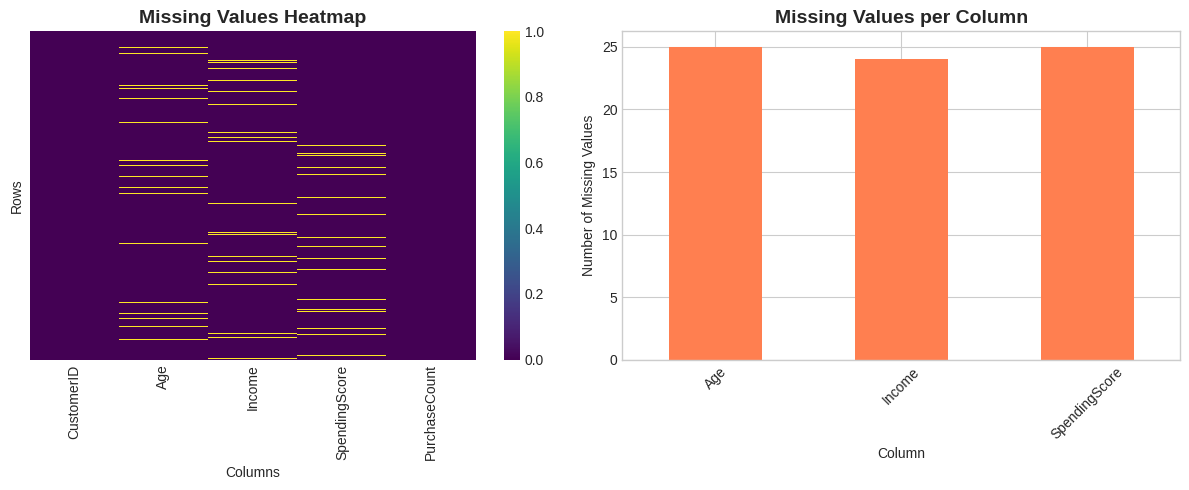
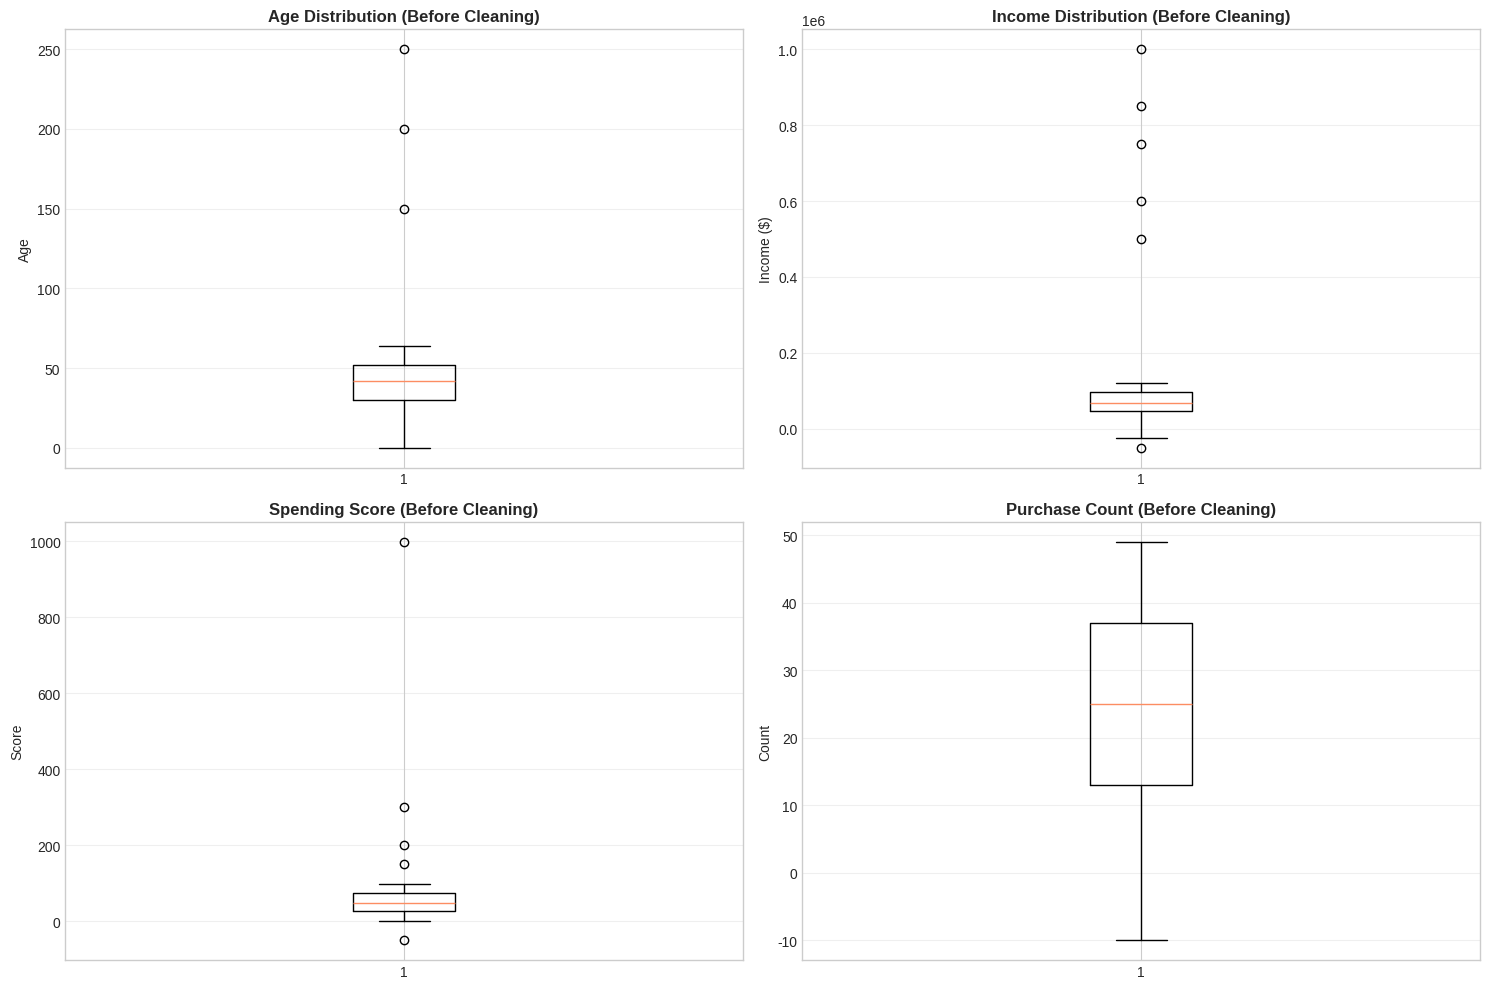
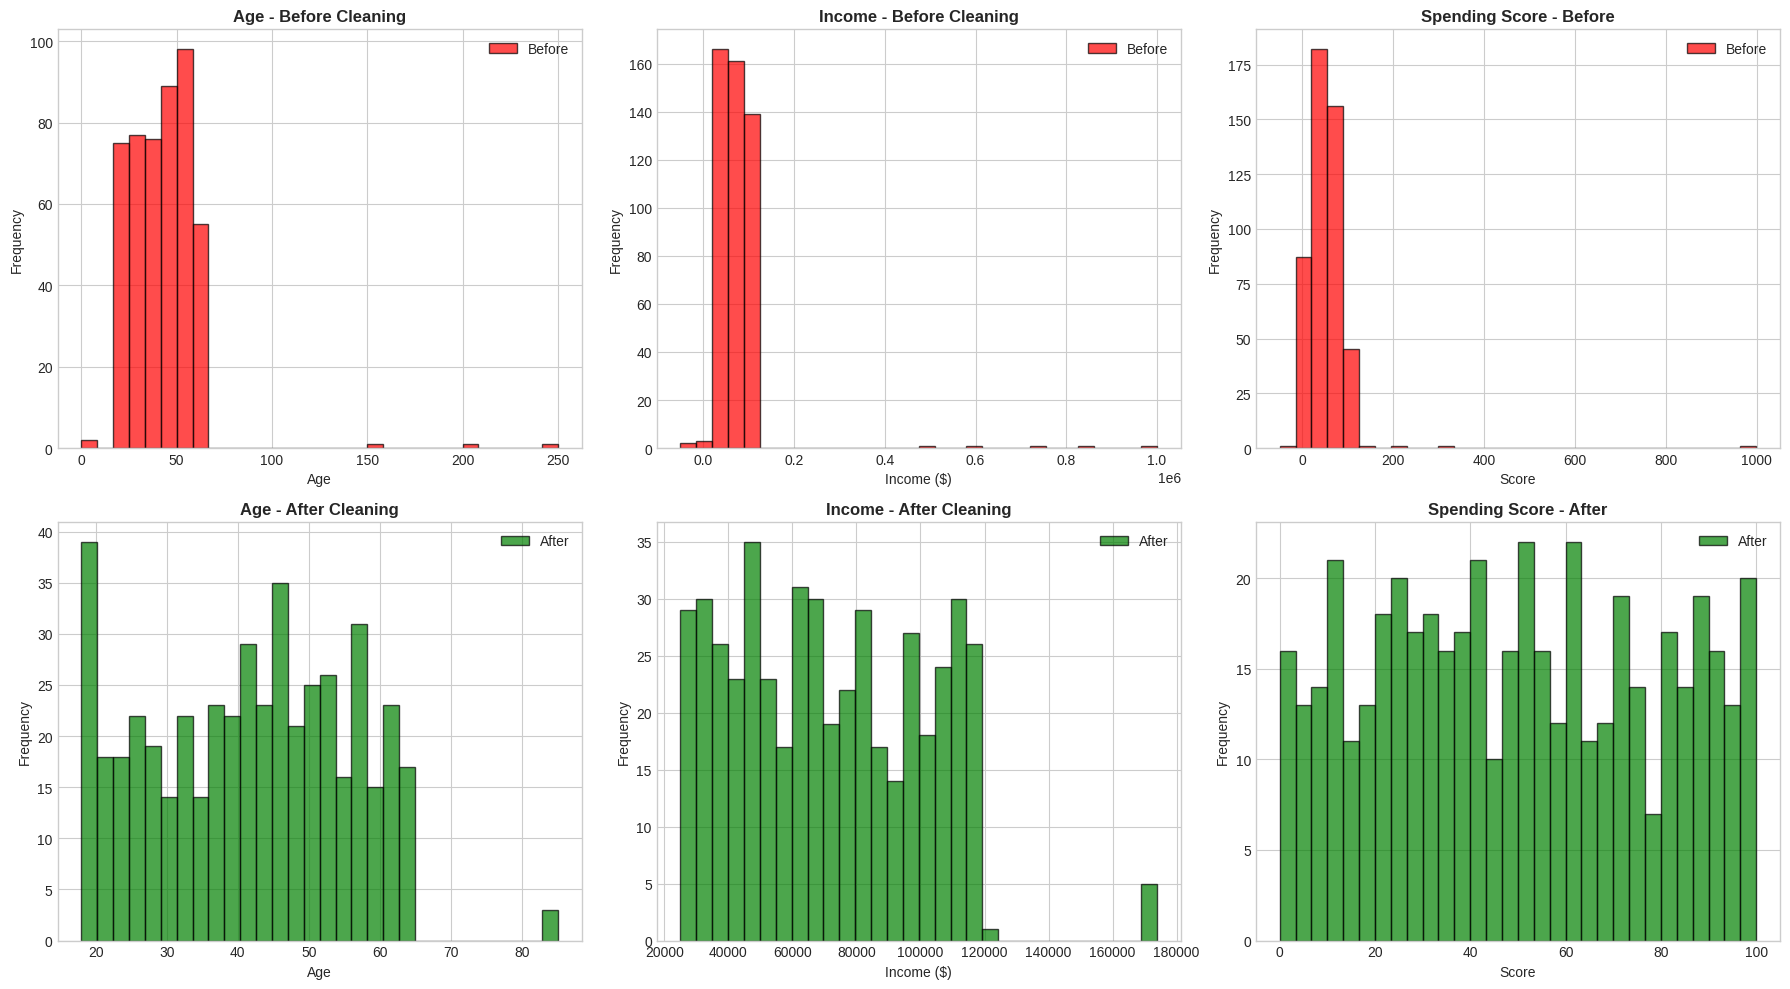

The matplotlib source for these figures, in order:
# Import libraries
import numpy as np
import pandas as pd
import matplotlib.pyplot as plt
import seaborn as sns
from scipy import stats
import warnings
warnings.filterwarnings('ignore')

# Set style
plt.style.use('seaborn-v0_8-whitegrid')
sns.set_palette('Set2')

print("✅ Libraries loaded!")

np.random.seed(42)

# สร้างข้อมูลปกติ
n = 500
data = {
    'CustomerID': [f'C{str(i).zfill(4)}' for i in range(1, n+1)],
    'Age': np.random.randint(18, 65, n).astype(float),
    'Income': np.random.randint(25000, 120000, n).astype(float),
    'SpendingScore': np.random.randint(1, 100, n).astype(float),
    'PurchaseCount': np.random.randint(1, 50, n).astype(float)
}

df = pd.DataFrame(data)

# ========================================
# 🔥 จงใจทำให้ข้อมูลสกปรก!
# ========================================

# 1. Missing Values (15% ของข้อมูล)
missing_indices = np.random.choice(df.index, size=int(0.15*n), replace=False)
df.loc[missing_indices[:25], 'Age'] = np.nan
df.loc[missing_indices[25:50], 'Income'] = np.nan
df.loc[missing_indices[50:], 'SpendingScore'] = np.nan

# 2. Outliers (อายุแปลกๆ และ Income ผิดปกติ)
outlier_indices = np.random.choice(df.index, size=15, replace=False)
df.loc[outlier_indices[:5], 'Age'] = [150, 5, 200, 0, 250]  # อายุผิดปกติ
df.loc[outlier_indices[5:10], 'Income'] = [500000, 600000, 750000, 1000000, 850000]  # รายได้สูงผิดปกติ
df.loc[outlier_indices[10:], 'SpendingScore'] = [150, 200, -50, 300, 999]  # คะแนนผิดปกติ

# 3. Inconsistencies (ข้อมูลไม่สมเหตุสมผล)
inconsistent_indices = np.random.choice(df.index, size=10, replace=False)
df.loc[inconsistent_indices[:5], 'Income'] = [-10000, -50000, -25000, 0, -1000]  # รายได้ติดลบ
df.loc[inconsistent_indices[5:], 'PurchaseCount'] = [-5, -10, 0, -2, -8]  # จำนวนซื้อติดลบ

print("💀 Created DIRTY data with problems:")
print(f"   Total records: {len(df)}")
print(f"   ✓ Missing values")
print(f"   ✓ Outliers")
print(f"   ✓ Inconsistencies")
print("\nLet's investigate! 🔍")

# ตรวจสอบ Missing Values
print("❓ Missing Values Check:")
print("="*50)

missing_count = df.isnull().sum()
missing_percent = (df.isnull().sum() / len(df)) * 100

missing_df = pd.DataFrame({
    'Column': missing_count.index,
    'Missing Count': missing_count.values,
    'Percentage': missing_percent.values
})

print(missing_df[missing_df['Missing Count'] > 0])
print(f"\n📊 Total missing values: {df.isnull().sum().sum()}")

# Visualize Missing Values
plt.figure(figsize=(12, 5))

# Heatmap
plt.subplot(1, 2, 1)
sns.heatmap(df.isnull(), cbar=True, yticklabels=False, cmap='viridis')
plt.title('Missing Values Heatmap', fontsize=14, fontweight='bold')
plt.xlabel('Columns')
plt.ylabel('Rows')

# Bar chart
plt.subplot(1, 2, 2)
missing_data = df.isnull().sum()[df.isnull().sum() > 0]
missing_data.plot(kind='bar', color='coral')
plt.title('Missing Values per Column', fontsize=14, fontweight='bold')
plt.xlabel('Column')
plt.ylabel('Number of Missing Values')
plt.xticks(rotation=45)

plt.tight_layout()
plt.show()

# วิธีแก้ไข Missing Values

print("🛠️ Solutions for Missing Values:\n")

# วิธีที่ 1: ลบทิ้ง (Drop)
df_dropped = df.dropna()
print(f"1️⃣ Drop rows with NaN:")
print(f"   Before: {len(df)} rows")
print(f"   After: {len(df_dropped)} rows")
print(f"   Lost: {len(df) - len(df_dropped)} rows ({((len(df) - len(df_dropped))/len(df)*100):.1f}%)")
print(f"   ⚠️ Use when: Missing < 5% of data\n")

# วิธีที่ 2: กรอกด้วยค่าเฉลี่ย (Mean)
df_mean = df.copy()
df_mean['Age'].fillna(df_mean['Age'].mean(), inplace=True)
df_mean['Income'].fillna(df_mean['Income'].mean(), inplace=True)
df_mean['SpendingScore'].fillna(df_mean['SpendingScore'].mean(), inplace=True)
print(f"2️⃣ Fill with Mean:")
print(f"   Age mean: {df['Age'].mean():.1f}")
print(f"   ✓ Good for: Normal distribution\n")

# วิธีที่ 3: กรอกด้วยค่ากลาง (Median)
df_median = df.copy()
df_median['Age'].fillna(df_median['Age'].median(), inplace=True)
df_median['Income'].fillna(df_median['Income'].median(), inplace=True)
df_median['SpendingScore'].fillna(df_median['SpendingScore'].median(), inplace=True)
print(f"3️⃣ Fill with Median:")
print(f"   Age median: {df['Age'].median():.1f}")
print(f"   ✓ Good for: Data with outliers\n")

# วิธีที่ 4: กรอกด้วยค่าที่เกิดบ่อยสุด (Mode)
df_mode = df.copy()
df_mode['SpendingScore'].fillna(df_mode['SpendingScore'].mode()[0], inplace=True)
print(f"4️⃣ Fill with Mode:")
print(f"   SpendingScore mode: {df['SpendingScore'].mode()[0]:.1f}")
print(f"   ✓ Good for: Categorical data\n")

# ใช้ Median (เหมาะสมที่สุดเพราะมี outliers)
df_clean = df_median.copy()
print("✅ We'll use MEDIAN filling (best for data with outliers)")

# Visualize Outliers with Box Plots
fig, axes = plt.subplots(2, 2, figsize=(15, 10))

# Age
axes[0, 0].boxplot(df_clean['Age'].dropna(), vert=True)
axes[0, 0].set_title('Age Distribution (Before Cleaning)', fontsize=12, fontweight='bold')
axes[0, 0].set_ylabel('Age')
axes[0, 0].grid(axis='y', alpha=0.3)

# Income
axes[0, 1].boxplot(df_clean['Income'].dropna(), vert=True)
axes[0, 1].set_title('Income Distribution (Before Cleaning)', fontsize=12, fontweight='bold')
axes[0, 1].set_ylabel('Income ($)')
axes[0, 1].grid(axis='y', alpha=0.3)

# SpendingScore
axes[1, 0].boxplot(df_clean['SpendingScore'].dropna(), vert=True)
axes[1, 0].set_title('Spending Score (Before Cleaning)', fontsize=12, fontweight='bold')
axes[1, 0].set_ylabel('Score')
axes[1, 0].grid(axis='y', alpha=0.3)

# PurchaseCount
axes[1, 1].boxplot(df_clean['PurchaseCount'].dropna(), vert=True)
axes[1, 1].set_title('Purchase Count (Before Cleaning)', fontsize=12, fontweight='bold')
axes[1, 1].set_ylabel('Count')
axes[1, 1].grid(axis='y', alpha=0.3)

plt.tight_layout()
plt.show()

print("👀 เห็นจุดที่ผิดปกติไหม? (จุดที่อยู่นอก whiskers)")

# วิธีที่ 1: Z-Score Method
print("🔬 Method 1: Z-Score Detection")
print("="*60)
print("📌 Z-Score = (value - mean) / std")
print("📌 Outlier if |Z-Score| > 3\n")

def detect_outliers_zscore(df, column, threshold=3):
    mean = df[column].mean()
    std = df[column].std()
    z_scores = np.abs((df[column] - mean) / std)
    outliers = df[z_scores > threshold]
    return outliers, z_scores

# ตรวจสอบ Age
age_outliers, age_z = detect_outliers_zscore(df_clean, 'Age')
print(f"Age Outliers (Z-Score method): {len(age_outliers)} records")
print(f"Examples:")
print(age_outliers[['CustomerID', 'Age']].head())
print()

# วิธีที่ 2: IQR Method (แนะนำ!)
print("📊 Method 2: IQR (Interquartile Range) Detection")
print("="*60)
print("📌 Q1 = 25th percentile")
print("📌 Q3 = 75th percentile")
print("📌 IQR = Q3 - Q1")
print("📌 Outlier if: value < Q1 - 1.5*IQR OR value > Q3 + 1.5*IQR\n")

def detect_outliers_iqr(df, column):
    Q1 = df[column].quantile(0.25)
    Q3 = df[column].quantile(0.75)
    IQR = Q3 - Q1
    
    lower_bound = Q1 - 1.5 * IQR
    upper_bound = Q3 + 1.5 * IQR
    
    outliers = df[(df[column] < lower_bound) | (df[column] > upper_bound)]
    
    print(f"\n{column}:")
    print(f"   Q1: {Q1:.2f}")
    print(f"   Q3: {Q3:.2f}")
    print(f"   IQR: {IQR:.2f}")
    print(f"   Valid range: [{lower_bound:.2f}, {upper_bound:.2f}]")
    print(f"   Outliers found: {len(outliers)}")
    
    return outliers, lower_bound, upper_bound

# ตรวจสอบทุก column
age_out_iqr, age_lower, age_upper = detect_outliers_iqr(df_clean, 'Age')
income_out_iqr, income_lower, income_upper = detect_outliers_iqr(df_clean, 'Income')
score_out_iqr, score_lower, score_upper = detect_outliers_iqr(df_clean, 'SpendingScore')

# แสดง Outliers ที่พบ
print("\n🚨 Found Outliers:")
print("="*60)

print("\n📍 Age Outliers:")
print(age_out_iqr[['CustomerID', 'Age']].sort_values('Age', ascending=False).head(10))

print("\n💰 Income Outliers:")
print(income_out_iqr[['CustomerID', 'Income']].sort_values('Income', ascending=False).head(10))

print("\n📊 Spending Score Outliers:")
print(score_out_iqr[['CustomerID', 'SpendingScore']].sort_values('SpendingScore', ascending=False).head(10))

# แก้ไข Outliers
print("🛠️ Fixing Outliers:\n")

df_no_outliers = df_clean.copy()

# วิธีที่ 1: ตัดทิ้ง (Remove)
print("Method A: Remove outliers")
print(f"   Before: {len(df_no_outliers)} records")

# วิธีที่ 2: Cap/Clip (แนะนำ!)
print("\nMethod B: Cap outliers (Recommended) ✅")
print("   Replace values outside valid range with boundary values\n")

# Cap Age
df_no_outliers['Age'] = df_no_outliers['Age'].clip(lower=age_lower, upper=age_upper)
print(f"   Age capped to [{age_lower:.0f}, {age_upper:.0f}]")

# Cap Income
df_no_outliers['Income'] = df_no_outliers['Income'].clip(lower=income_lower, upper=income_upper)
print(f"   Income capped to [{income_lower:.0f}, {income_upper:.0f}]")

# Cap SpendingScore
df_no_outliers['SpendingScore'] = df_no_outliers['SpendingScore'].clip(lower=score_lower, upper=score_upper)
print(f"   SpendingScore capped to [{score_lower:.0f}, {score_upper:.0f}]")

print(f"\n✅ Outliers fixed! Records maintained: {len(df_no_outliers)}")

# หา Inconsistencies
print("🔍 Checking for Inconsistencies:\n")

# 1. รายได้ติดลบหรือ 0
negative_income = df_no_outliers[df_no_outliers['Income'] <= 0]
print(f"1️⃣ Negative or Zero Income: {len(negative_income)} records")
if len(negative_income) > 0:
    print(negative_income[['CustomerID', 'Income']].head())
    print("   ❌ Problem: Income cannot be negative or zero!\n")

# 2. จำนวนซื้อติดลบ
negative_purchase = df_no_outliers[df_no_outliers['PurchaseCount'] < 0]
print(f"2️⃣ Negative Purchase Count: {len(negative_purchase)} records")
if len(negative_purchase) > 0:
    print(negative_purchase[['CustomerID', 'PurchaseCount']].head())
    print("   ❌ Problem: Cannot have negative purchases!\n")

# 3. อายุไม่สมเหตุสมผล
weird_age = df_no_outliers[(df_no_outliers['Age'] < 18) | (df_no_outliers['Age'] > 100)]
print(f"3️⃣ Unrealistic Age: {len(weird_age)} records")
if len(weird_age) > 0:
    print(weird_age[['CustomerID', 'Age']].head())
    print("   ❌ Problem: Age should be 18-100 for adult customers!\n")

# 4. คะแนนนอกช่วง 0-100
weird_score = df_no_outliers[(df_no_outliers['SpendingScore'] < 0) | (df_no_outliers['SpendingScore'] > 100)]
print(f"4️⃣ Invalid Spending Score: {len(weird_score)} records")
if len(weird_score) > 0:
    print(weird_score[['CustomerID', 'SpendingScore']].head())
    print("   ❌ Problem: Score must be 0-100!\n")

# แก้ไข Inconsistencies
print("🛠️ Fixing Inconsistencies:\n")

df_consistent = df_no_outliers.copy()

# 1. แก้รายได้ติดลบ → ใช้ Median
median_income = df_consistent[df_consistent['Income'] > 0]['Income'].median()
df_consistent.loc[df_consistent['Income'] <= 0, 'Income'] = median_income
print(f"✅ Fixed negative income → replaced with median: ${median_income:.0f}")

# 2. แก้จำนวนซื้อติดลบ → ใช้ 1 (ซื้อขั้นต่ำ)
df_consistent.loc[df_consistent['PurchaseCount'] < 0, 'PurchaseCount'] = 1
print(f"✅ Fixed negative purchases → replaced with minimum: 1")

# 3. แก้อายุผิดปกติ → ใช้ Median
median_age = df_consistent[(df_consistent['Age'] >= 18) & (df_consistent['Age'] <= 100)]['Age'].median()
df_consistent.loc[(df_consistent['Age'] < 18) | (df_consistent['Age'] > 100), 'Age'] = median_age
print(f"✅ Fixed unrealistic age → replaced with median: {median_age:.0f}")

# 4. แก้คะแนนนอกช่วง → Clip to 0-100
df_consistent['SpendingScore'] = df_consistent['SpendingScore'].clip(0, 100)
print(f"✅ Fixed spending score → clipped to [0, 100]")

print(f"\n🎉 All inconsistencies fixed!")

# ตรวจสอบอีกครั้งหลังแก้ไข
print("🔍 Verification after cleaning:\n")

print("Age:")
print(f"   Min: {df_consistent['Age'].min():.1f}")
print(f"   Max: {df_consistent['Age'].max():.1f}")
print(f"   Mean: {df_consistent['Age'].mean():.1f}\n")

print("Income:")
print(f"   Min: ${df_consistent['Income'].min():.0f}")
print(f"   Max: ${df_consistent['Income'].max():.0f}")
print(f"   Mean: ${df_consistent['Income'].mean():.0f}\n")

print("SpendingScore:")
print(f"   Min: {df_consistent['SpendingScore'].min():.1f}")
print(f"   Max: {df_consistent['SpendingScore'].max():.1f}")
print(f"   Mean: {df_consistent['SpendingScore'].mean():.1f}\n")

print("PurchaseCount:")
print(f"   Min: {df_consistent['PurchaseCount'].min():.0f}")
print(f"   Max: {df_consistent['PurchaseCount'].max():.0f}")
print(f"   Mean: {df_consistent['PurchaseCount'].mean():.1f}\n")

print("✅ All values are now in valid ranges!")

# เปรียบเทียบก่อนและหลัง
fig, axes = plt.subplots(2, 3, figsize=(18, 10))

# Age
axes[0, 0].hist(df['Age'].dropna(), bins=30, alpha=0.7, color='red', label='Before', edgecolor='black')
axes[0, 0].set_title('Age - Before Cleaning', fontsize=12, fontweight='bold')
axes[0, 0].set_xlabel('Age')
axes[0, 0].set_ylabel('Frequency')
axes[0, 0].legend()

axes[1, 0].hist(df_consistent['Age'], bins=30, alpha=0.7, color='green', label='After', edgecolor='black')
axes[1, 0].set_title('Age - After Cleaning', fontsize=12, fontweight='bold')
axes[1, 0].set_xlabel('Age')
axes[1, 0].set_ylabel('Frequency')
axes[1, 0].legend()

# Income
axes[0, 1].hist(df['Income'].dropna(), bins=30, alpha=0.7, color='red', label='Before', edgecolor='black')
axes[0, 1].set_title('Income - Before Cleaning', fontsize=12, fontweight='bold')
axes[0, 1].set_xlabel('Income ($)')
axes[0, 1].set_ylabel('Frequency')
axes[0, 1].legend()

axes[1, 1].hist(df_consistent['Income'], bins=30, alpha=0.7, color='green', label='After', edgecolor='black')
axes[1, 1].set_title('Income - After Cleaning', fontsize=12, fontweight='bold')
axes[1, 1].set_xlabel('Income ($)')
axes[1, 1].set_ylabel('Frequency')
axes[1, 1].legend()

# SpendingScore
axes[0, 2].hist(df['SpendingScore'].dropna(), bins=30, alpha=0.7, color='red', label='Before', edgecolor='black')
axes[0, 2].set_title('Spending Score - Before', fontsize=12, fontweight='bold')
axes[0, 2].set_xlabel('Score')
axes[0, 2].set_ylabel('Frequency')
axes[0, 2].legend()

axes[1, 2].hist(df_consistent['SpendingScore'], bins=30, alpha=0.7, color='green', label='After', edgecolor='black')
axes[1, 2].set_title('Spending Score - After', fontsize=12, fontweight='bold')
axes[1, 2].set_xlabel('Score')
axes[1, 2].set_ylabel('Frequency')
axes[1, 2].legend()

plt.tight_layout()
plt.show()

print("👀 เห็นความแตกต่างไหม? ข้อมูลหลังทำความสะอาดดูปกติมากขึ้น!")

# บันทึกข้อมูลที่สะอาดแล้ว
df_consistent.to_csv('customer_data_clean.csv', index=False)
print("💾 Saved clean data to 'customer_data_clean.csv'")
print(f"\n📊 Final Statistics:")
print(f"   Total records: {len(df_consistent)}")
print(f"   Missing values: {df_consistent.isnull().sum().sum()}")
print(f"   All data is now clean and ready for ML! ✨")